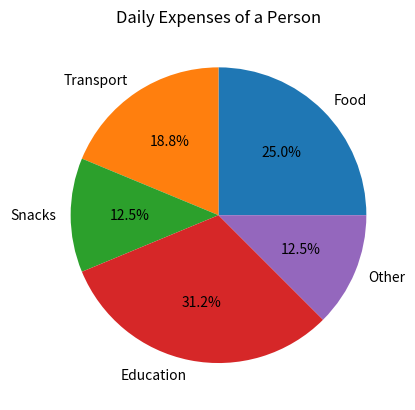

Python code for this plot:

import matplotlib.pyplot as plt

# Daily expenses
expenses = [200, 150, 100, 250, 100]
categories = ["Food", "Transport", "Snacks", "Education", "Other"]

# Create a pie chart
plt.pie(expenses, labels=categories, autopct="%1.1f%%")

# Add title
plt.title("Daily Expenses of a Person")

# Display the chart
plt.show()
